40-way image classification set "WHOI40" from GitHub (Malga-Vision/Anomaly-detection-in-feature-space-for-detecting-changes-in-phytoplankton-populations); label vocabulary: Amphidinium species, Asterionellopsis, Ceratium, Chaetoceros didymus flagellate, Chrysochromulina, Corethron, Coscinodiscus, Cylindrotheca, Dactyliosolen fragment Cerataul, Dactyliosolen, Delphineis, Dychtiocya, dynobrion, Emiliania huxleyi, Ephemera, Eucampia, Euglena, Guinardia striata, Gyrodinium, Heterocapsa triquetra, Katodinium or Torodinium, Laboea strobila, Mesodinium species, Paralia, Phaeocystis, Pleurosigma, Prorocentrum, Proterythropsis species, Pseudochattonella farcimen, Pyramimonas longicauda, Rhizosolenia, Skeletonema, Strombidium morphotype 1, Thalassionema, Thalassiosira dirty, Tintinnid, dino30, flagellate species 3, kite flagellates, pennate morphotype 1.

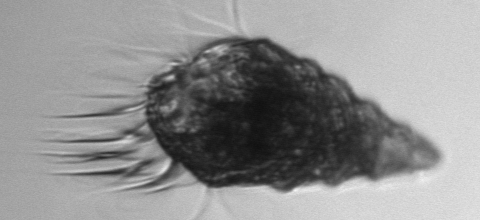
Label: Laboea strobila

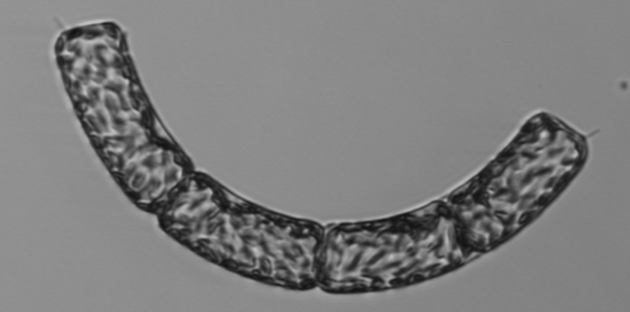
Label: Guinardia striata

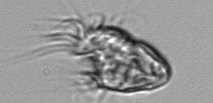
Label: Strombidium morphotype 1

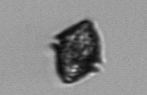
Label: Heterocapsa triquetra

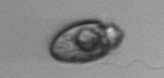
Label: Amphidinium species

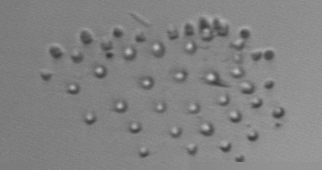
Label: Phaeocystis
